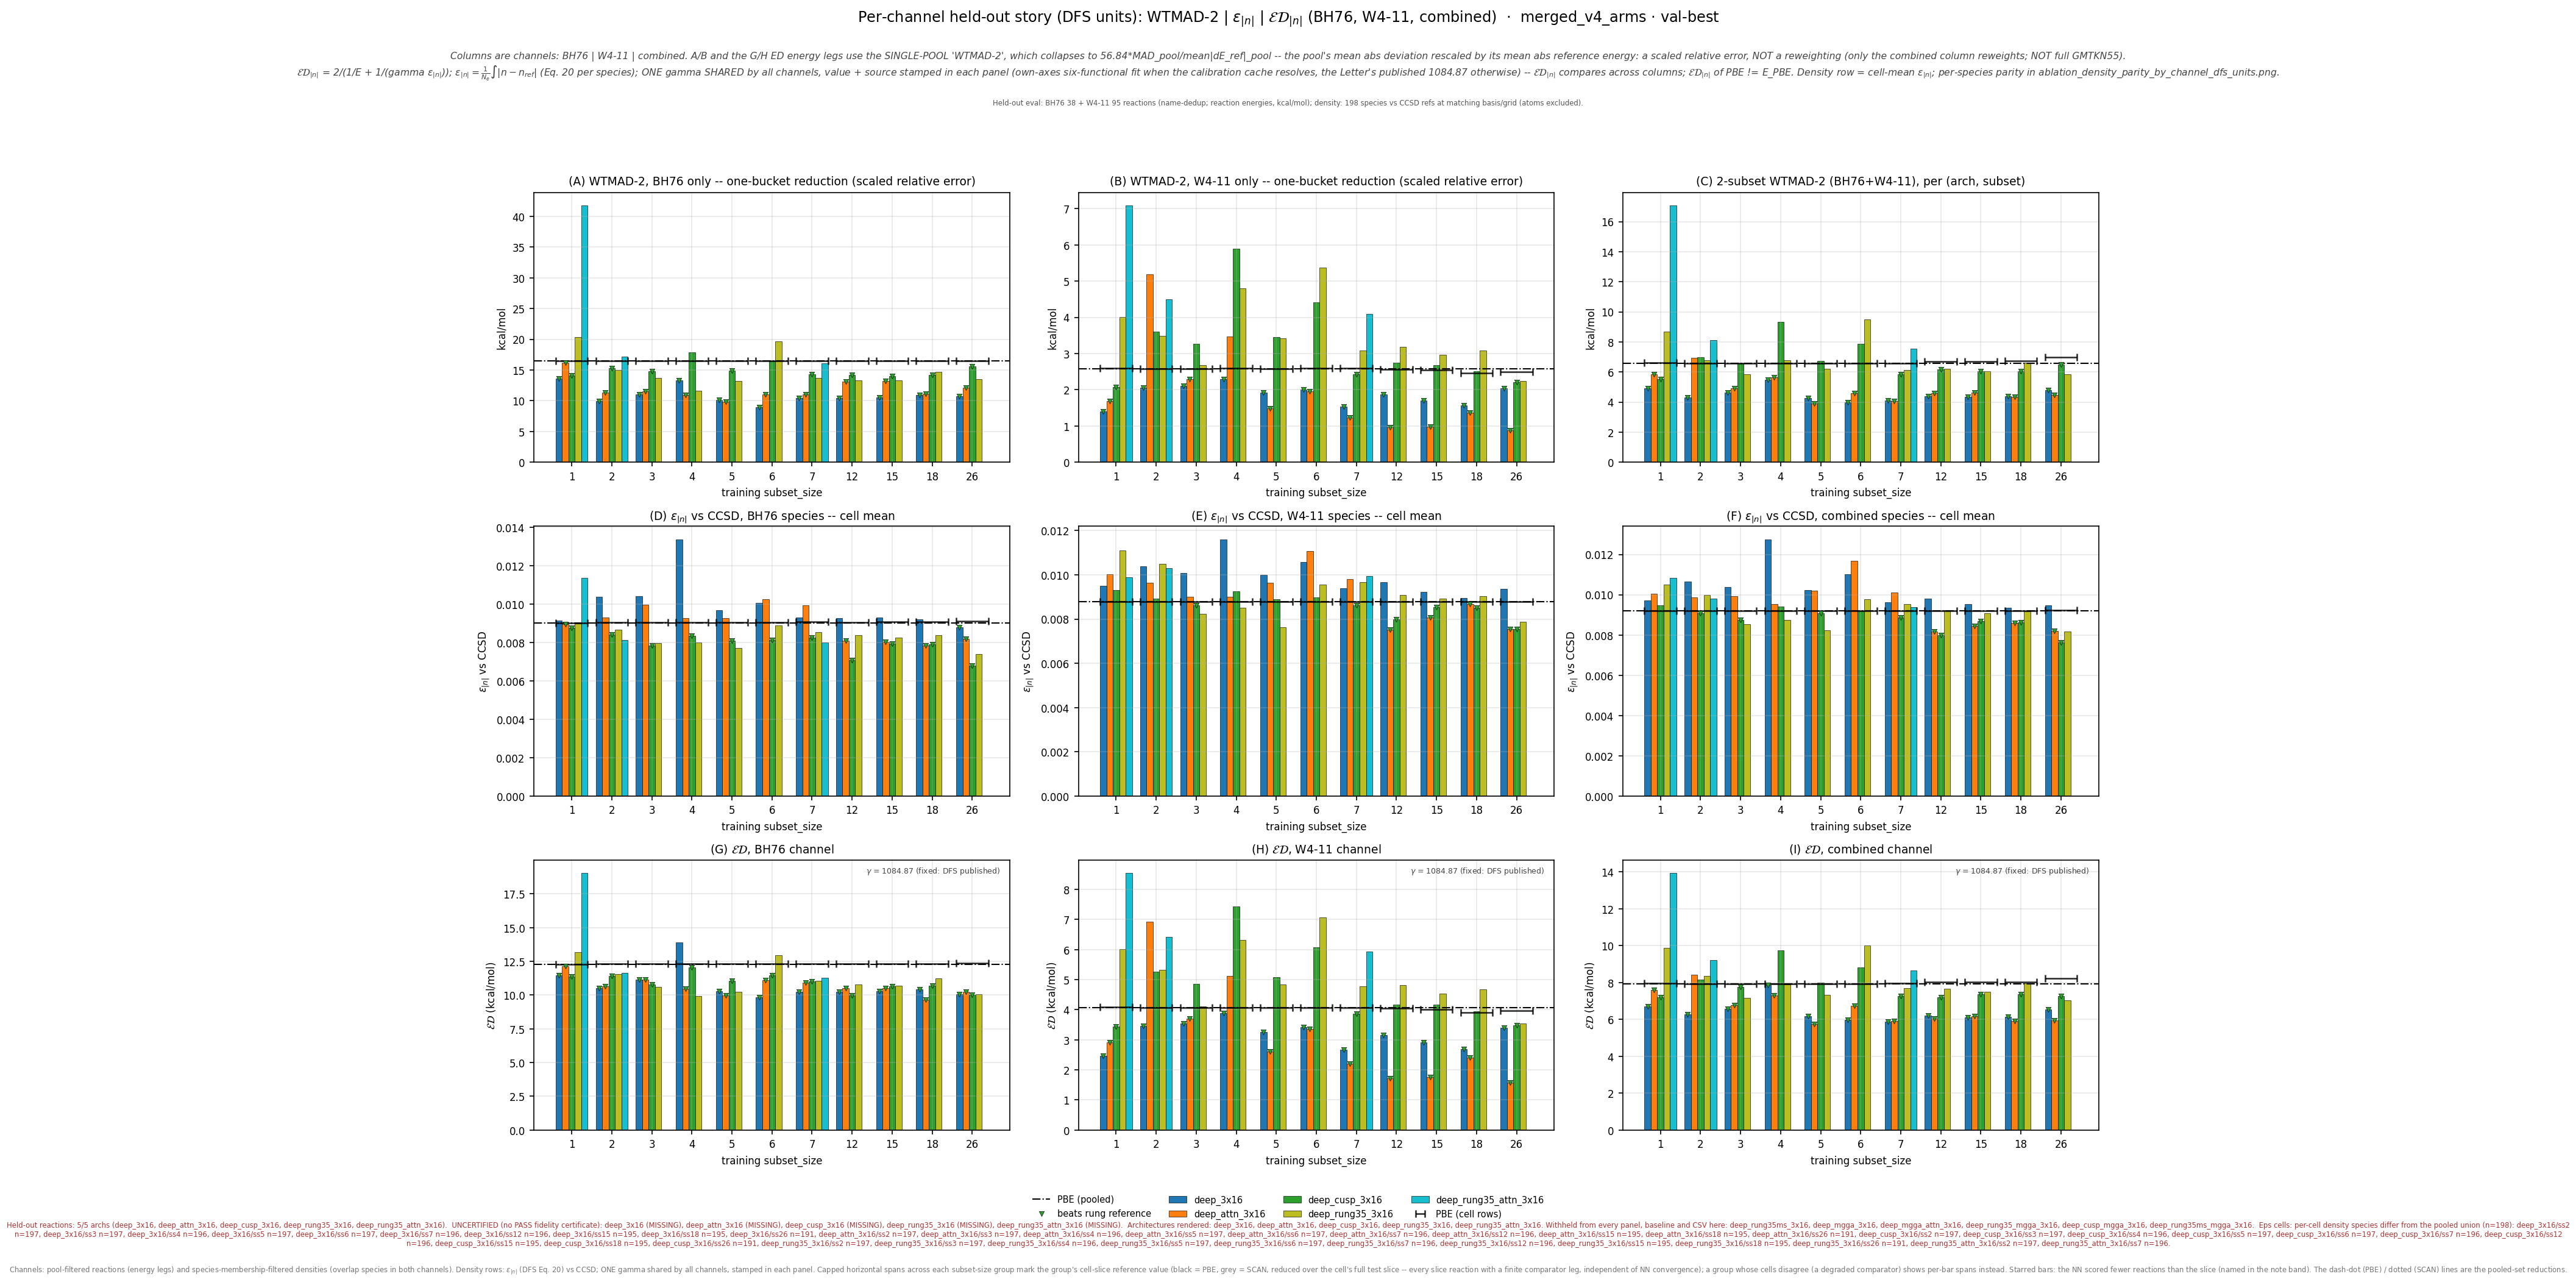

The data file committed next to this chart (first rows):
leg, arch, subset_size, n_reactions, n_density_species, E_kcalmol, D_rmse, gamma, gammaD_kcalmol, ED_kcalmol, E_pbe_kcalmol, D_pbe_rmse, ED_pbe_kcalmol, beats_pbe, E_scan_kcalmol, D_scan_rmse, ED_scan_kcalmol, beats_scan, ED_pbe_cell_kcalmol, ED_scan_cell_kcalmol, n_reactions_slice
bh76_wtmad2_eps_gamma_dfs, deep_3x16, 1, 38, 58, 13.64, 0.009143, 1085, 9.919, 11.49, 16.48, 0.009031, 12.29, True, , , , , 12.29, , 38
bh76_wtmad2_eps_gamma_dfs, deep_3x16, 2, 38, 57, 9.906, 0.01037, 1085, 11.26, 10.54, 16.48, 0.009031, 12.29, True, , , , , 12.3, , 38
bh76_wtmad2_eps_gamma_dfs, deep_3x16, 3, 38, 57, 10.99, 0.01041, 1085, 11.3, 11.14, 16.48, 0.009031, 12.29, True, , , , , 12.3, , 38
bh76_wtmad2_eps_gamma_dfs, deep_3x16, 4, 38, 57, 13.34, 0.01338, 1085, 14.52, 13.9, 16.48, 0.009031, 12.29, False, , , , , 12.3, , 38
bh76_wtmad2_eps_gamma_dfs, deep_3x16, 5, 38, 57, 10.11, 0.009694, 1085, 10.52, 10.31, 16.48, 0.009031, 12.29, True, , , , , 12.3, , 38
bh76_wtmad2_eps_gamma_dfs, deep_3x16, 6, 38, 57, 8.921, 0.01007, 1085, 10.92, 9.821, 16.48, 0.009031, 12.29, True, , , , , 12.3, , 38
bh76_wtmad2_eps_gamma_dfs, deep_3x16, 7, 38, 56, 10.4, 0.009293, 1085, 10.08, 10.24, 16.48, 0.009031, 12.29, True, , , , , 12.33, , 38
bh76_wtmad2_eps_gamma_dfs, deep_3x16, 12, 38, 57, 10.39, 0.009277, 1085, 10.06, 10.22, 16.48, 0.009031, 12.29, True, , , , , 12.3, , 38
bh76_wtmad2_eps_gamma_dfs, deep_3x16, 15, 38, 56, 10.53, 0.009288, 1085, 10.08, 10.3, 16.48, 0.009031, 12.29, True, , , , , 12.33, , 38
bh76_wtmad2_eps_gamma_dfs, deep_3x16, 18, 38, 56, 10.89, 0.009207, 1085, 9.989, 10.42, 16.48, 0.009031, 12.29, True, , , , , 12.33, , 38
bh76_wtmad2_eps_gamma_dfs, deep_3x16, 26, 38, 54, 10.68, 0.008799, 1085, 9.545, 10.08, 16.48, 0.009031, 12.29, True, , , , , 12.36, , 38
bh76_wtmad2_eps_gamma_dfs, deep_attn_3x16, 1, 38, 58, 16.15, 0.008967, 1085, 9.728, 12.14, 16.48, 0.009031, 12.29, True, , , , , 12.29, , 38
bh76_wtmad2_eps_gamma_dfs, deep_attn_3x16, 2, 38, 57, 11.32, 0.009286, 1085, 10.07, 10.66, 16.48, 0.009031, 12.29, True, , , , , 12.3, , 38
bh76_wtmad2_eps_gamma_dfs, deep_attn_3x16, 3, 38, 57, 11.52, 0.009964, 1085, 10.81, 11.15, 16.48, 0.009031, 12.29, True, , , , , 12.3, , 38
bh76_wtmad2_eps_gamma_dfs, deep_attn_3x16, 4, 38, 57, 10.97, 0.009256, 1085, 10.04, 10.48, 16.48, 0.009031, 12.29, True, , , , , 12.3, , 38
bh76_wtmad2_eps_gamma_dfs, deep_attn_3x16, 5, 38, 57, 9.868, 0.009273, 1085, 10.06, 9.963, 16.48, 0.009031, 12.29, True, , , , , 12.3, , 38
bh76_wtmad2_eps_gamma_dfs, deep_attn_3x16, 6, 38, 57, 11.06, 0.01024, 1085, 11.11, 11.09, 16.48, 0.009031, 12.29, True, , , , , 12.3, , 38
bh76_wtmad2_eps_gamma_dfs, deep_attn_3x16, 7, 38, 56, 11.03, 0.00995, 1085, 10.79, 10.91, 16.48, 0.009031, 12.29, True, , , , , 12.33, , 38
bh76_wtmad2_eps_gamma_dfs, deep_attn_3x16, 12, 38, 57, 13.13, 0.008091, 1085, 8.777, 10.52, 16.48, 0.009031, 12.29, True, , , , , 12.3, , 38
bh76_wtmad2_eps_gamma_dfs, deep_attn_3x16, 15, 38, 56, 13.22, 0.008033, 1085, 8.715, 10.5, 16.48, 0.009031, 12.29, True, , , , , 12.33, , 38
bh76_wtmad2_eps_gamma_dfs, deep_attn_3x16, 18, 38, 56, 11.13, 0.007836, 1085, 8.501, 9.639, 16.48, 0.009031, 12.29, True, , , , , 12.33, , 38
bh76_wtmad2_eps_gamma_dfs, deep_attn_3x16, 26, 38, 54, 12.08, 0.008182, 1085, 8.877, 10.23, 16.48, 0.009031, 12.29, True, , , , , 12.36, , 38
bh76_wtmad2_eps_gamma_dfs, deep_cusp_3x16, 1, 38, 58, 14.06, 0.008776, 1085, 9.521, 11.35, 16.48, 0.009031, 12.29, True, , , , , 12.29, , 38
bh76_wtmad2_eps_gamma_dfs, deep_cusp_3x16, 2, 38, 57, 15.34, 0.008404, 1085, 9.118, 11.44, 16.48, 0.009031, 12.29, True, , , , , 12.3, , 38
bh76_wtmad2_eps_gamma_dfs, deep_cusp_3x16, 3, 38, 57, 14.76, 0.007834, 1085, 8.498, 10.79, 16.48, 0.009031, 12.29, True, , , , , 12.3, , 38
bh76_wtmad2_eps_gamma_dfs, deep_cusp_3x16, 4, 38, 57, 17.88, 0.008358, 1085, 9.068, 12.03, 16.48, 0.009031, 12.29, True, , , , , 12.3, , 38
bh76_wtmad2_eps_gamma_dfs, deep_cusp_3x16, 5, 38, 57, 14.94, 0.00809, 1085, 8.776, 11.06, 16.48, 0.009031, 12.29, True, , , , , 12.3, , 38
bh76_wtmad2_eps_gamma_dfs, deep_cusp_3x16, 6, 38, 57, 16.48, 0.008126, 1085, 8.815, 11.49, 16.48, 0.009031, 12.29, True, , , , , 12.3, , 38
bh76_wtmad2_eps_gamma_dfs, deep_cusp_3x16, 7, 38, 56, 14.32, 0.008254, 1085, 8.955, 11.02, 16.48, 0.009031, 12.29, True, , , , , 12.33, , 38
bh76_wtmad2_eps_gamma_dfs, deep_cusp_3x16, 12, 38, 57, 14.25, 0.00707, 1085, 7.67, 9.972, 16.48, 0.009031, 12.29, True, , , , , 12.3, , 38
bh76_wtmad2_eps_gamma_dfs, deep_cusp_3x16, 15, 38, 56, 13.98, 0.007933, 1085, 8.606, 10.65, 16.48, 0.009031, 12.29, True, , , , , 12.33, , 38
bh76_wtmad2_eps_gamma_dfs, deep_cusp_3x16, 18, 38, 56, 14.16, 0.007913, 1085, 8.584, 10.69, 16.48, 0.009031, 12.29, True, , , , , 12.33, , 38
bh76_wtmad2_eps_gamma_dfs, deep_cusp_3x16, 26, 38, 54, 15.57, 0.006805, 1085, 7.383, 10.02, 16.48, 0.009031, 12.29, True, , , , , 12.36, , 38
bh76_wtmad2_eps_gamma_dfs, deep_rung35_3x16, 1, 38, 58, 20.3, 0.008988, 1085, 9.751, 13.17, 16.48, 0.009031, 12.29, False, , , , , 12.29, , 38
bh76_wtmad2_eps_gamma_dfs, deep_rung35_3x16, 2, 38, 57, 15.01, 0.008661, 1085, 9.396, 11.56, 16.48, 0.009031, 12.29, True, , , , , 12.3, , 38
bh76_wtmad2_eps_gamma_dfs, deep_rung35_3x16, 3, 38, 57, 13.71, 0.007971, 1085, 8.647, 10.61, 16.48, 0.009031, 12.29, True, , , , , 12.3, , 38
bh76_wtmad2_eps_gamma_dfs, deep_rung35_3x16, 4, 38, 57, 11.65, 0.007988, 1085, 8.665, 9.939, 16.48, 0.009031, 12.29, True, , , , , 12.3, , 38
bh76_wtmad2_eps_gamma_dfs, deep_rung35_3x16, 5, 38, 57, 13.21, 0.007706, 1085, 8.36, 10.24, 16.48, 0.009031, 12.29, True, , , , , 12.3, , 38
bh76_wtmad2_eps_gamma_dfs, deep_rung35_3x16, 6, 38, 57, 19.67, 0.008882, 1085, 9.636, 12.94, 16.48, 0.009031, 12.29, False, , , , , 12.3, , 38
bh76_wtmad2_eps_gamma_dfs, deep_rung35_3x16, 7, 38, 56, 13.66, 0.008551, 1085, 9.277, 11.05, 16.48, 0.009031, 12.29, True, , , , , 12.33, , 38
bh76_wtmad2_eps_gamma_dfs, deep_rung35_3x16, 12, 38, 57, 13.33, 0.008382, 1085, 9.094, 10.81, 16.48, 0.009031, 12.29, True, , , , , 12.3, , 38
bh76_wtmad2_eps_gamma_dfs, deep_rung35_3x16, 15, 38, 56, 13.3, 0.00824, 1085, 8.939, 10.69, 16.48, 0.009031, 12.29, True, , , , , 12.33, , 38
bh76_wtmad2_eps_gamma_dfs, deep_rung35_3x16, 18, 38, 56, 14.72, 0.008396, 1085, 9.109, 11.25, 16.48, 0.009031, 12.29, True, , , , , 12.33, , 38
bh76_wtmad2_eps_gamma_dfs, deep_rung35_3x16, 26, 38, 54, 13.48, 0.007391, 1085, 8.018, 10.06, 16.48, 0.009031, 12.29, True, , , , , 12.36, , 38
bh76_wtmad2_eps_gamma_dfs, deep_rung35_attn_3x16, 1, 38, 58, 41.81, 0.01137, 1085, 12.33, 19.04, 16.48, 0.009031, 12.29, False, , , , , 12.29, , 38
bh76_wtmad2_eps_gamma_dfs, deep_rung35_attn_3x16, 2, 38, 57, 17.22, 0.008117, 1085, 8.806, 11.65, 16.48, 0.009031, 12.29, True, , , , , 12.3, , 38
bh76_wtmad2_eps_gamma_dfs, deep_rung35_attn_3x16, 7, 38, 56, 16.07, 0.008007, 1085, 8.687, 11.28, 16.48, 0.009031, 12.29, True, , , , , 12.33, , 38
w411_wtmad2_eps_gamma_dfs, deep_3x16, 1, 94, 95, 1.407, 0.009491, 1085, 10.3, 2.476, 2.585, 0.008782, 4.066, True, , , , , 4.089, , 94
w411_wtmad2_eps_gamma_dfs, deep_3x16, 2, 95, 94, 2.051, 0.01039, 1085, 11.28, 3.47, 2.585, 0.008782, 4.066, True, , , , , 4.067, , 95
w411_wtmad2_eps_gamma_dfs, deep_3x16, 3, 95, 94, 2.111, 0.01007, 1085, 10.93, 3.538, 2.585, 0.008782, 4.066, True, , , , , 4.067, , 95
w411_wtmad2_eps_gamma_dfs, deep_3x16, 4, 94, 93, 2.298, 0.01161, 1085, 12.59, 3.887, 2.585, 0.008782, 4.066, True, , , , , 4.079, , 94
w411_wtmad2_eps_gamma_dfs, deep_3x16, 5, 95, 94, 1.922, 0.01, 1085, 10.85, 3.266, 2.585, 0.008782, 4.066, True, , , , , 4.067, , 95
w411_wtmad2_eps_gamma_dfs, deep_3x16, 6, 94, 94, 2.005, 0.01058, 1085, 11.48, 3.413, 2.585, 0.008782, 4.066, True, , , , , 4.076, , 94
w411_wtmad2_eps_gamma_dfs, deep_3x16, 7, 94, 94, 1.53, 0.009395, 1085, 10.19, 2.661, 2.585, 0.008782, 4.066, True, , , , , 4.076, , 94
w411_wtmad2_eps_gamma_dfs, deep_3x16, 12, 90, 93, 1.864, 0.009667, 1085, 10.49, 3.166, 2.585, 0.008782, 4.066, True, , , , , 4.041, , 90
w411_wtmad2_eps_gamma_dfs, deep_3x16, 15, 89, 93, 1.708, 0.009214, 1085, 9.996, 2.917, 2.585, 0.008782, 4.066, True, , , , , 4.009, , 89
w411_wtmad2_eps_gamma_dfs, deep_3x16, 18, 87, 93, 1.566, 0.008944, 1085, 9.703, 2.696, 2.585, 0.008782, 4.066, True, , , , , 3.915, , 87
w411_wtmad2_eps_gamma_dfs, deep_3x16, 26, 81, 91, 2.039, 0.009375, 1085, 10.17, 3.397, 2.585, 0.008782, 4.066, True, , , , , 3.964, , 81
w411_wtmad2_eps_gamma_dfs, deep_attn_3x16, 1, 94, 95, 1.681, 0.01003, 1085, 10.88, 2.913, 2.585, 0.008782, 4.066, True, , , , , 4.089, , 94
w411_wtmad2_eps_gamma_dfs, deep_attn_3x16, 2, 95, 94, 5.19, 0.009631, 1085, 10.45, 6.935, 2.585, 0.008782, 4.066, False, , , , , 4.067, , 95
... 81 more rows
